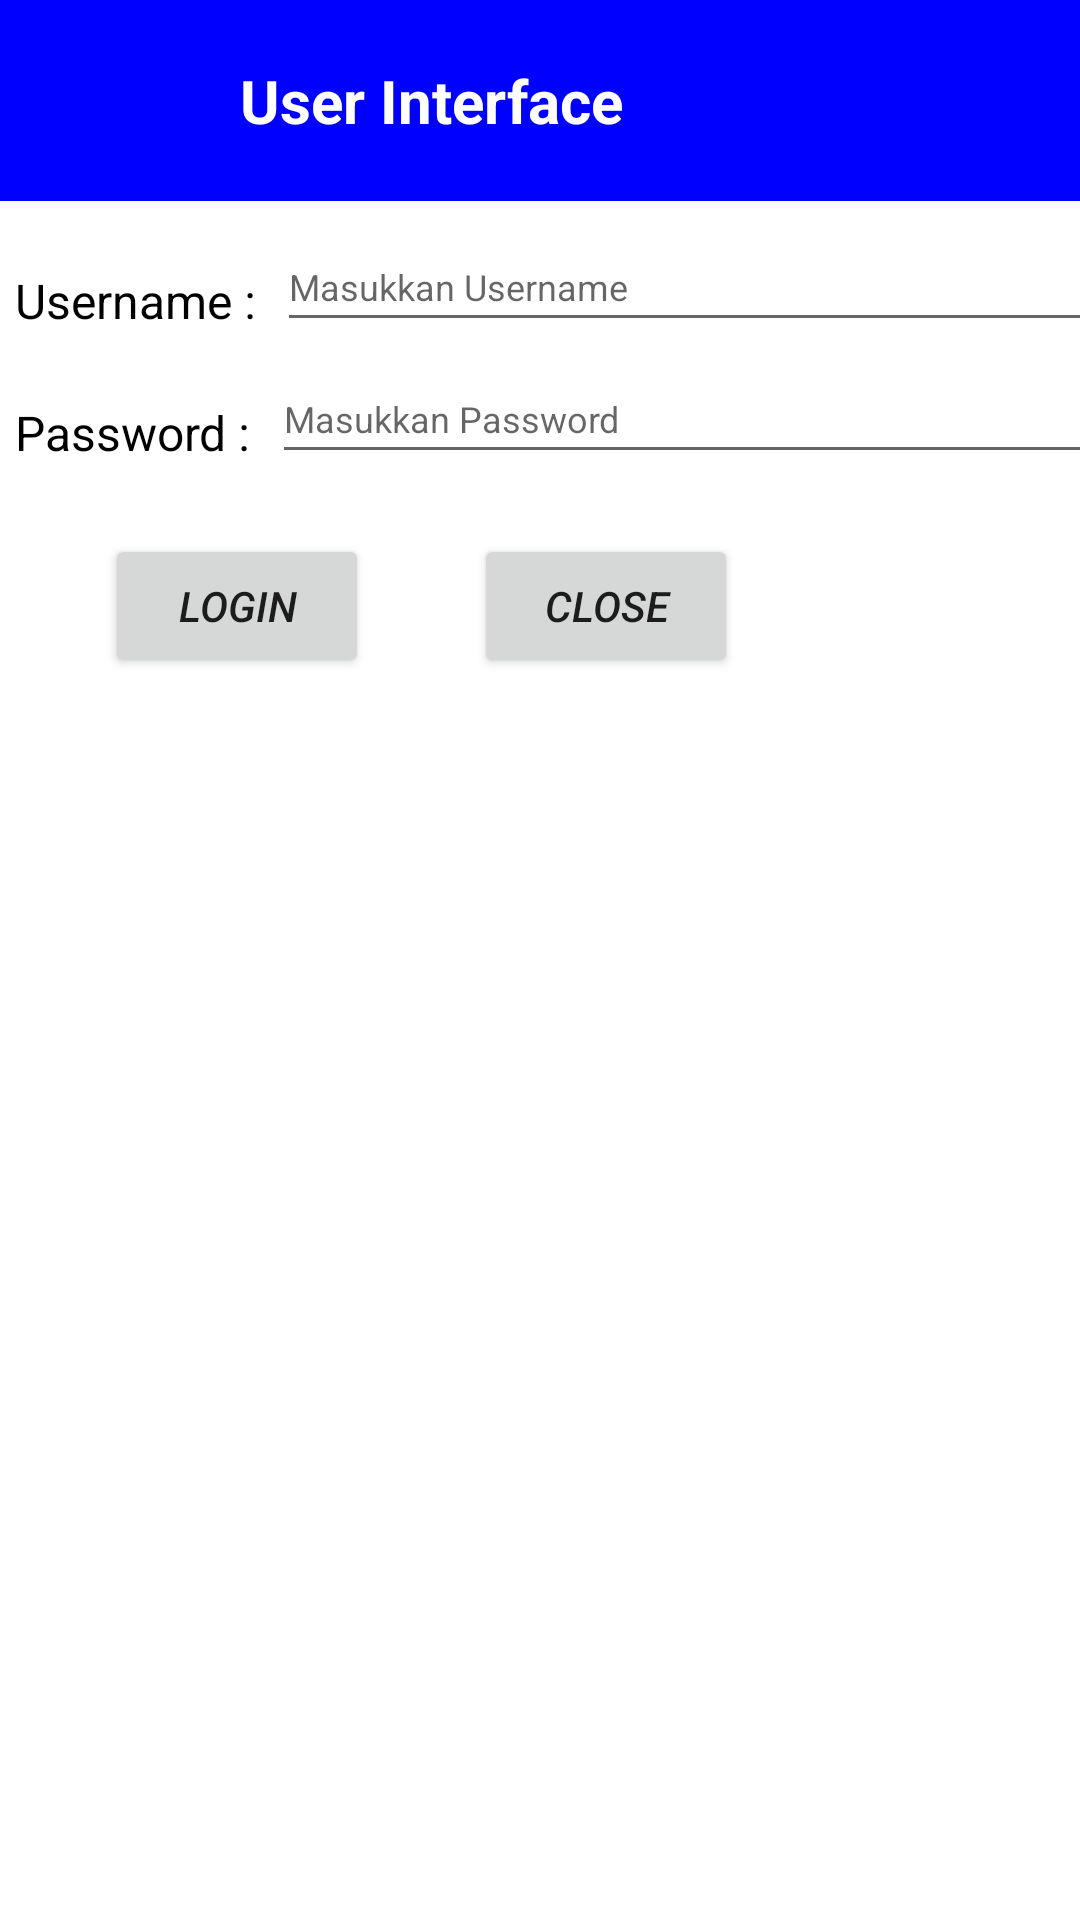

Layout XML and referenced resources for this Android screen:
<!-- AndroidManifest.xml: application theme Theme.Zaisul -->
<!-- res/layout/activity_main.xml -->
<?xml version="1.0" encoding="utf-8"?>
<LinearLayout xmlns:android="http://schemas.android.com/apk/res/android"
    xmlns:app="http://schemas.android.com/apk/res-auto"
    xmlns:tools="http://schemas.android.com/tools"
    android:layout_width="match_parent"
    android:layout_height="match_parent"
    android:orientation="vertical"
    tools:context=".MainActivity">

    <com.google.android.material.navigation.NavigationView
        android:layout_width="match_parent"
        android:layout_height="67dp"
        android:background="#00f">

        <ImageView
            android:id="@+id/imageView3"
            android:layout_width="76dp"
            android:layout_height="wrap_content"
            app:srcCompat="@drawable/ic_launcher_foreground" />

        <TextView
            android:layout_width="wrap_content"
            android:layout_height="wrap_content"
            android:layout_marginStart="80dp"
            android:layout_marginTop="20dp"
            android:text="User Interface"
            android:textAlignment="center"
            android:textColor="@color/white"
            android:textSize="20dp"
            android:textStyle="bold" />
    </com.google.android.material.navigation.NavigationView>

    <LinearLayout
        android:layout_width="wrap_content"
        android:layout_height="wrap_content"
        android:orientation="horizontal"
        android:layout_marginTop="3dp"
        android:layout_marginLeft="5dp">

        <TextView
            android:layout_width="wrap_content"
            android:layout_height="wrap_content"
            android:text="Username : "
            android:layout_marginTop="10dp"
            android:textColor="@color/black"
            android:textSize="16dp"/>

        <EditText
            android:id="@+id/username"
            android:layout_width="300dp"
            android:layout_height="40dp"
            android:layout_marginLeft="3dp"
            android:layout_marginTop="4dp"
            android:hint="Masukkan Username"
            android:textSize="12dp"
            android:inputType="textPersonName"
            android:textColor="@color/black"/>

    </LinearLayout>

    <LinearLayout
        android:layout_width="wrap_content"
        android:layout_height="wrap_content"
        android:orientation="horizontal"
        android:layout_marginLeft="5dp">

        <TextView
            android:layout_width="wrap_content"
            android:layout_height="wrap_content"
            android:text="Password : "
            android:layout_marginTop="10dp"
            android:textColor="@color/black"
            android:textSize="16dp"/>

        <EditText
            android:id="@+id/password"
            android:layout_width="300dp"
            android:layout_height="40dp"
            android:layout_marginLeft="3dp"
            android:layout_marginTop="4dp"
            android:hint="Masukkan Password"
            android:textSize="12dp"
            android:inputType="textPassword"
            android:textColor="@color/black"/>

    </LinearLayout>

    <LinearLayout
        android:layout_width="wrap_content"
        android:layout_height="wrap_content"
        android:orientation="horizontal"
        android:layout_marginTop="20dp">

        <Button
            android:id="@+id/btnLogin"
            android:layout_width="wrap_content"
            android:layout_height="wrap_content"
            android:text="LOGIN"
            android:textSize="14dp"
            android:textStyle="italic"
            android:layout_marginHorizontal="35dp"/>

        <Button
            android:id="@+id/btnClose"
            android:layout_width="wrap_content"
            android:layout_height="wrap_content"
            android:text="CLOSE"
            android:textSize="14dp"
            android:textStyle="italic" />

    </LinearLayout>
</LinearLayout>
<!-- resources referenced by this layout -->
<resources>
  <style name="Theme.Zaisul" parent="Theme.MaterialComponents.DayNight.DarkActionBar">
          
          <item name="colorPrimary">@color/purple_500</item>
          <item name="colorPrimaryVariant">@color/purple_700</item>
          <item name="colorOnPrimary">@color/white</item>
          
          <item name="colorSecondary">@color/teal_200</item>
          <item name="colorSecondaryVariant">@color/teal_700</item>
          <item name="colorOnSecondary">@color/black</item>
          
          <item name="android:statusBarColor" tools:targetApi="l">?attr/colorPrimaryVariant</item>
          
      </style>
  <!-- not gathered from this repository: default colours our renderer supplied (Android Studio template values) -->
  <color name="purple_500">#FF6200EE</color>
  <color name="purple_700">#FF3700B3</color>
  <color name="teal_200">#FF03DAC5</color>
  <color name="teal_700">#FF018786</color>
  <color name="black">#FF000000</color>
  <color name="white">#FFFFFFFF</color>
</resources>
